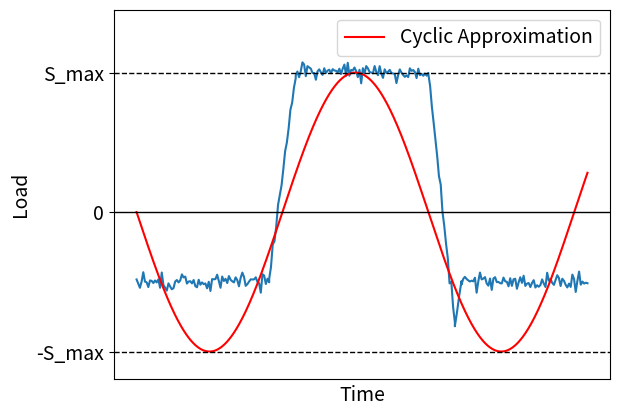

Reproduce this figure in Python. (Note: this script raises an exception after producing the figure.)
import numpy as np
import matplotlib.pyplot as plt

# from scipy.optimize import curve_fit


# generate flight profile with 3 phases. Ground, flight, and landing

factor = 4

# ground phase
ground_phase_start = 0
ground_phase_end = 20
ground_load = -5
x1 = np.linspace(ground_phase_start, ground_phase_end, (ground_phase_end - ground_phase_start) * factor)
y1 = np.ones_like(x1) * ground_load

# flight phase
flight_phase_start = 24
flight_phase_end = 44
flight_load = 10
x2 = np.linspace(flight_phase_start, flight_phase_end, (flight_phase_end - flight_phase_start) * factor)
y2 = np.ones_like(x2) * flight_load

# landing phase
landing_phase_start = 48
landing_load = -8
x3 = np.array([landing_phase_start])
y3 = np.ones_like(x3) * landing_load

# Second ground phase
ground_phase_start = 49
ground_phase_end = 68
ground_load = -5
x4 = np.linspace(ground_phase_start, ground_phase_end, (ground_phase_end - ground_phase_start) * factor)
y4 = np.ones_like(x4) * ground_load

# between ground and flight phase
transition_phase_start = 20
transition_phase_end = 24
transition_load = np.linspace(-5, 10, (transition_phase_end - transition_phase_start) * factor)
x5 = np.linspace(transition_phase_start, transition_phase_end, (transition_phase_end - transition_phase_start) * factor)
y5 = transition_load

# between flight and landing phase
transition_phase_start = 44
transition_phase_end = 48
transition_load = np.linspace(10, -8, (transition_phase_end - transition_phase_start) * factor)
x6 = np.linspace(transition_phase_start, transition_phase_end, (transition_phase_end - transition_phase_start) * factor)
y6 = transition_load

# between landing and second ground phase
transition_phase_start = 48
transition_phase_end = 49
transition_load = np.linspace(-8, -5, (transition_phase_end - transition_phase_start) * factor)
x7 = np.linspace(transition_phase_start, transition_phase_end, (transition_phase_end - transition_phase_start) * factor)
y7 = transition_load

# Apply noise to all phases deviating from the mean value with a normal distribution
noise = 0.3
y1 += np.random.normal(0, noise, y1.shape)  # type: ignore[arg-type]
y2 += np.random.normal(0, noise, y2.shape)  # type: ignore[arg-type]
y4 += np.random.normal(0, noise, y4.shape)  # type: ignore[arg-type]
y5 += np.random.normal(0, noise, y5.shape)  # type: ignore[arg-type]
y6 += np.random.normal(0, noise, y6.shape)  # type: ignore[arg-type]
y7 += np.random.normal(0, noise, y7.shape)  # type: ignore[arg-type]
xa = np.concatenate((x1, x5, x2, x6, x3, x7, x4))
ya = np.concatenate((y1, y5, y2, y6, y3, y7, y4))


# New curve:
# ground phase
ground_phase_start = 0
ground_phase_end = 20
ground_load = -10
x1 = np.linspace(ground_phase_start, ground_phase_end, (ground_phase_end - ground_phase_start) * factor)
y1 = np.ones_like(x1) * ground_load

# flight phase
flight_phase_start = 24
flight_phase_end = 44
flight_load = 10
x2 = np.linspace(flight_phase_start, flight_phase_end, (flight_phase_end - flight_phase_start) * factor)
y2 = np.ones_like(x2) * flight_load

# landing phase
landing_phase_start = 48
landing_load = -10
x3 = np.array([landing_phase_start])
y3 = np.ones_like(x3) * landing_load

# Second ground phase
ground_phase_start = 49
ground_phase_end = 68
ground_load = -10
x4 = np.linspace(ground_phase_start, ground_phase_end, (ground_phase_end - ground_phase_start) * factor)
y4 = np.ones_like(x4) * ground_load

# between ground and flight phase
transition_phase_start = 20
transition_phase_end = 24
transition_load = np.linspace(-10, 10, (transition_phase_end - transition_phase_start) * factor)
x5 = np.linspace(transition_phase_start, transition_phase_end, (transition_phase_end - transition_phase_start) * factor)
y5 = transition_load

# between flight and landing phase
transition_phase_start = 44
transition_phase_end = 48
transition_load = np.linspace(10, -10, (transition_phase_end - transition_phase_start) * factor)
x6 = np.linspace(transition_phase_start, transition_phase_end, (transition_phase_end - transition_phase_start) * factor)
y6 = transition_load

# between landing and second ground phase
transition_phase_start = 48
transition_phase_end = 49
transition_load = np.linspace(-10, -10, (transition_phase_end - transition_phase_start) * factor)
x7 = np.linspace(transition_phase_start, transition_phase_end, (transition_phase_end - transition_phase_start) * factor)
y7 = transition_load

# Apply noise to all phases deviating from the mean value with a normal distribution
noise = 0.3
y1 += np.random.normal(0, noise, y1.shape)  # type: ignore[arg-type]
y2 += np.random.normal(0, noise, y2.shape)  # type: ignore[arg-type]
y4 += np.random.normal(0, noise, y4.shape)  # type: ignore[arg-type]
y5 += np.random.normal(0, noise, y5.shape)  # type: ignore[arg-type]
y6 += np.random.normal(0, noise, y6.shape)  # type: ignore[arg-type]
y7 += np.random.normal(0, noise, y7.shape)  # type: ignore[arg-type]
xb = np.concatenate((x1, x5, x2, x6, x3, x7, x4))
yb = np.concatenate((y1, y5, y2, y6, y3, y7, y4))

# Sine curve
x = np.linspace(0, 68, 1000)
y = -10 * np.sin(2 * np.pi * x / 44)


# plot the flight profile
fig1 = plt.figure()
plt.plot(xa, ya, label="_nolegend_")
plt.plot(x, y, "r-", label="Cyclic Approximation")
plt.xlabel("Time", fontsize=14)
plt.ylabel("Load", fontsize=14)
plt.xticks([])
# Get current ticks
current_ticks = [-10, 0, 10]
# Define the tick labels
tick_labels = ["-S_max", "0", "S_max"]
# increase the size of the ticks
plt.yticks(fontsize=14)
# Set the new ticks and labels
plt.yticks(current_ticks, tick_labels)
# # Get rid of x and y ticks
# plt.yticks([-10, 0, 10])
# Plot only y = 0 line and indicate
plt.axhline(-10, color="black", lw=1, linestyle="--")
plt.axhline(0, color="black", lw=1)
plt.axhline(10, color="black", lw=1, linestyle="--")
plt.ylim(-12, 14.5)
# put legend center bottom
plt.legend(fontsize=14)
plt.savefig(
    "D:/a_Education/BSc - TUDelft/Aerospace Engineering/BSc year 3/DSE/HumanAir/Fatigue/flight_profile_approx.pdf",
    bbox_inches="tight",
    dpi=200,
)


# Plot a clean flight profile with names of the phases
fig2 = plt.figure()
plt.plot(xa, ya)
plt.xlabel("Time", fontsize=14)
plt.ylabel("Load", fontsize=14)
plt.xticks([])
# Get current ticks
current_ticks = [-8, 0, 10]
# Define the tick labels
tick_labels = ["S_min", "0", "S_max"]
# increase the size of the ticks
plt.yticks(fontsize=14)
# Set the new ticks and labels
plt.yticks(current_ticks, tick_labels)
# # Get rid of x and y ticks
# plt.yticks([-10, 0, 10])
# Plot only y = 0 line and indicate
plt.axhline(-8, color="black", lw=1, linestyle="--")
plt.axhline(0, color="black", lw=1)
plt.axhline(10, color="black", lw=1, linestyle="--")
plt.text(-1, -4.1, "Ground Phase", fontsize=14)
plt.text(25, 11, "Flight Phase", fontsize=14)  # plt.text(25, 8, 'Flight Phase', fontsize=14)
plt.text(35.5, -7.5, "Landing", fontsize=14)  # plt.text(49, -7.7, 'Landing')
plt.text(49, -4.1, "Ground Phase", fontsize=14)
plt.ylim(-12, 14.5)
plt.savefig(
    "D:/a_Education/BSc - TUDelft/Aerospace Engineering/BSc year 3/DSE/HumanAir/Fatigue/flight_profile.pdf",
    bbox_inches="tight",
    dpi=200,
)
plt.show()
